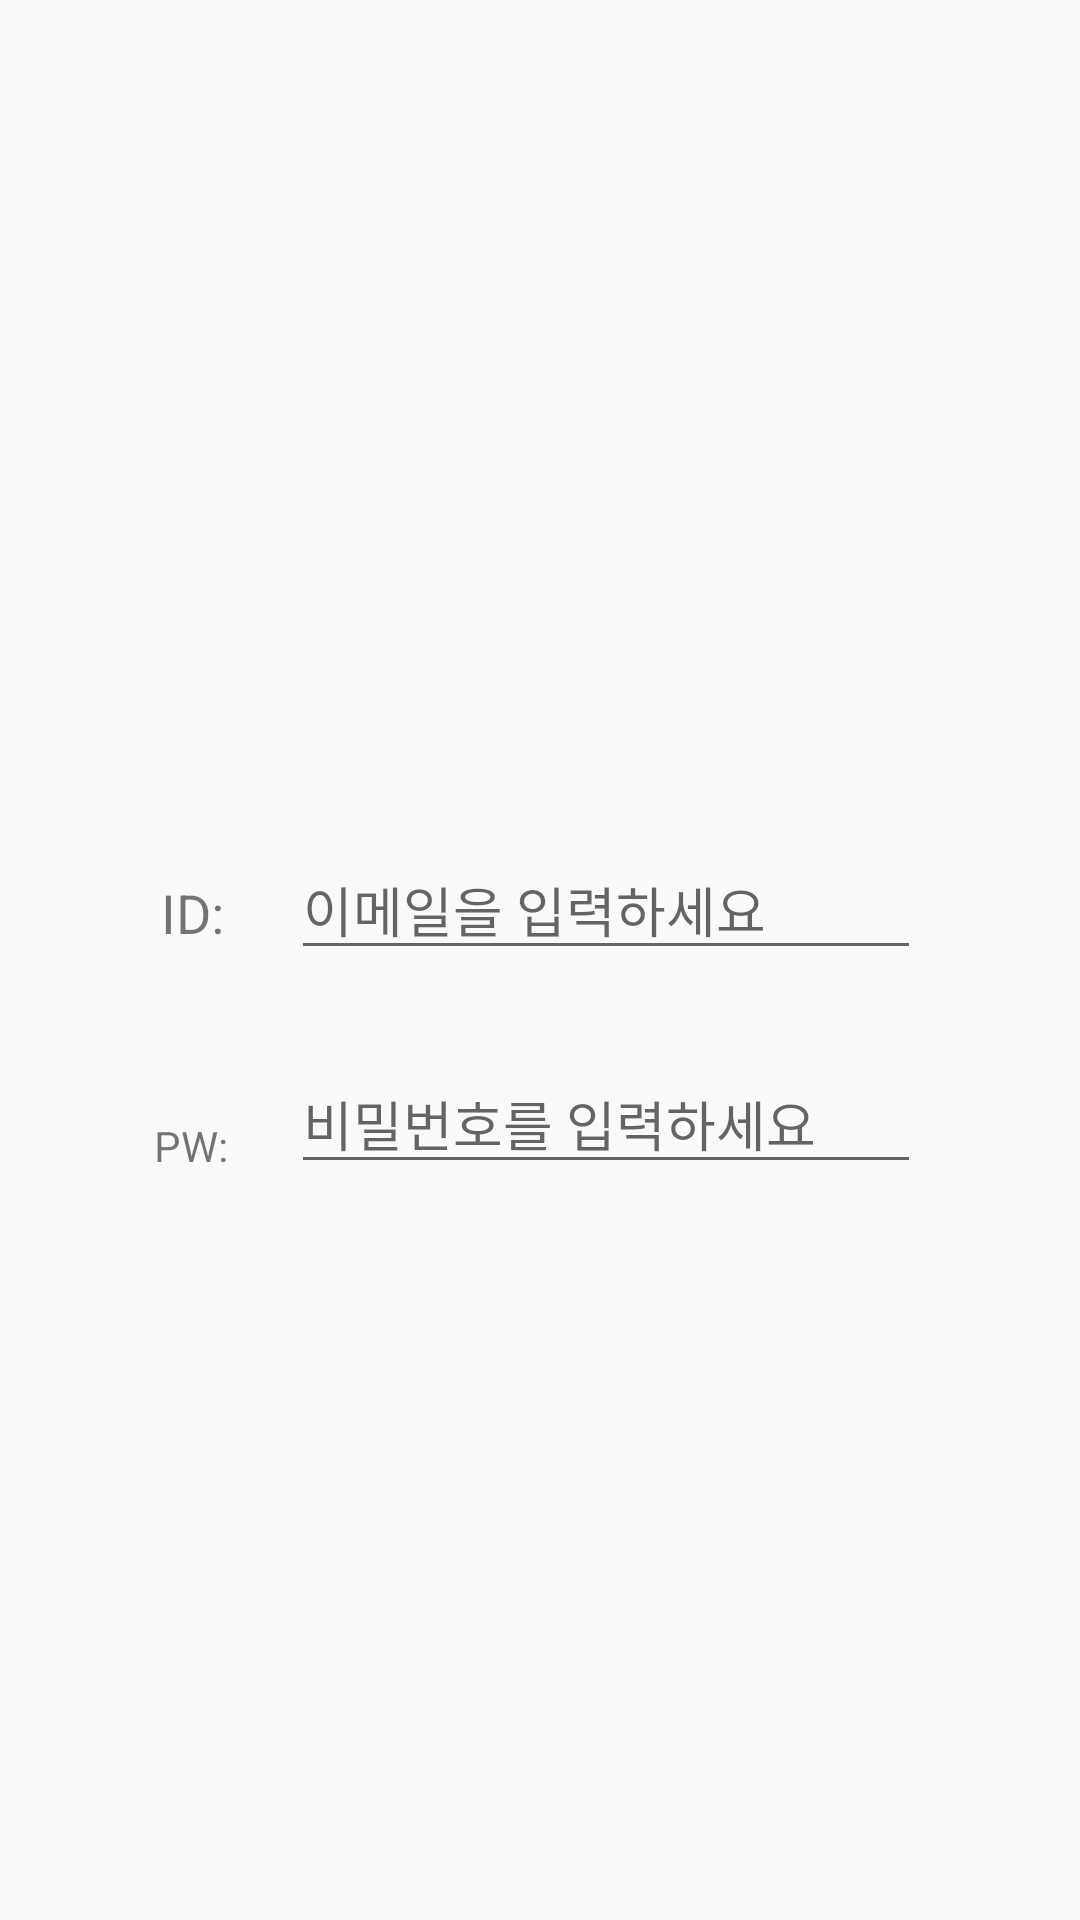

Write the Android layout XML for this screen, with the resource values it uses.
<!-- AndroidManifest.xml: application theme Theme.Mandish_Lilac -->
<!-- res/layout/activity_login.xml -->
<?xml version="1.0" encoding="utf-8"?>
<androidx.constraintlayout.widget.ConstraintLayout xmlns:android="http://schemas.android.com/apk/res/android"
    xmlns:app="http://schemas.android.com/apk/res-auto"
    xmlns:tools="http://schemas.android.com/tools"
    android:layout_width="match_parent"
    android:layout_height="match_parent"
    tools:context="com.example.mandish_lilac.LoginActivity">

    <Button

        android:id="@+id/btn_register"
        android:layout_width="wrap_content"
        android:layout_height="wrap_content"
        android:layout_marginTop="30dp"
        android:layout_marginEnd="60dp"
        android:layout_marginRight="60dp"
        android:layout_marginBottom="236dp"
        android:text="회원가입"
        android:textColor="#000000"
        app:backgroundTint="#FFFFFF"
        app:layout_constraintBottom_toBottomOf="parent"
        app:layout_constraintEnd_toEndOf="parent"
        app:layout_constraintStart_toEndOf="@+id/btn_login"
        app:layout_constraintTop_toBottomOf="@+id/et_pwd" />

    <Button
        android:id="@+id/btn_login"
        android:layout_width="wrap_content"
        android:layout_height="wrap_content"
        android:layout_marginStart="150dp"
        android:layout_marginLeft="150dp"
        android:layout_marginTop="30dp"
        android:layout_marginBottom="236dp"
        android:text="로그인"
        android:textColor="#000000"
        app:backgroundTint="#FFFFFF"
        app:layout_constraintBottom_toBottomOf="parent"
        app:layout_constraintEnd_toStartOf="@+id/btn_register"
        app:layout_constraintStart_toStartOf="parent"
        app:layout_constraintTop_toBottomOf="@+id/et_pwd" />

    <EditText
        android:id="@+id/et_pwd"
        android:layout_width="wrap_content"
        android:layout_height="wrap_content"
        android:layout_marginTop="28dp"
        android:ems="10"
        android:hint="비밀번호를 입력하세요"
        android:inputType="textPassword"
        app:layout_constraintEnd_toEndOf="parent"
        app:layout_constraintHorizontal_bias="0.646"
        app:layout_constraintStart_toStartOf="parent"
        app:layout_constraintTop_toBottomOf="@+id/et_email" />

    <TextView
        android:id="@+id/txt_pw"
        android:layout_width="wrap_content"
        android:layout_height="wrap_content"
        android:layout_marginTop="56dp"
        android:text="PW:"
        app:layout_constraintEnd_toStartOf="@+id/et_pwd"
        app:layout_constraintHorizontal_bias="0.708"
        app:layout_constraintStart_toStartOf="parent"
        app:layout_constraintTop_toBottomOf="@+id/txt_id" />

    <EditText
        android:id="@+id/et_email"
        android:layout_width="wrap_content"
        android:layout_height="wrap_content"
        android:layout_marginTop="280dp"
        android:ems="10"
        android:hint="이메일을 입력하세요"
        android:inputType="textEmailAddress"
        app:layout_constraintEnd_toEndOf="parent"
        app:layout_constraintHorizontal_bias="0.646"
        app:layout_constraintStart_toStartOf="parent"
        app:layout_constraintTop_toTopOf="parent" />

    <ImageView
        android:id="@+id/imageView"
        android:layout_width="155dp"
        android:layout_height="141dp"
        android:layout_marginStart="10dp"
        android:layout_marginLeft="10dp"
        android:layout_marginTop="132dp"
        android:layout_marginEnd="10dp"
        android:layout_marginRight="10dp"
        app:layout_constraintEnd_toEndOf="parent"
        app:layout_constraintHorizontal_bias="0.538"
        app:layout_constraintStart_toStartOf="parent"
        app:layout_constraintTop_toTopOf="parent"
        app:srcCompat="@drawable/mandish_logo" />

    <TextView
        android:id="@+id/txt_id"
        android:layout_width="wrap_content"
        android:layout_height="wrap_content"
        android:layout_marginTop="292dp"
        android:text="ID:"
        android:textSize="18sp"
        app:layout_constraintEnd_toStartOf="@+id/et_email"
        app:layout_constraintHorizontal_bias="0.708"
        app:layout_constraintStart_toStartOf="parent"
        app:layout_constraintTop_toTopOf="parent" />

</androidx.constraintlayout.widget.ConstraintLayout>
<!-- resources referenced by this layout -->
<resources>
  <style name="Theme.Mandish_Lilac" parent="Theme.AppCompat.Light.NoActionBar">
          
          <item name="colorPrimary">@color/purple_500</item>
          <item name="colorPrimaryVariant">@color/purple_700</item>
          <item name="colorOnPrimary">@color/white</item>
          
          <item name="colorSecondary">@color/teal_200</item>
          <item name="colorSecondaryVariant">@color/teal_700</item>
          <item name="colorOnSecondary">@color/black</item>
          
          <item name="android:statusBarColor" tools:targetApi="l">?attr/colorPrimaryVariant</item>
          
  
          
          <item name="windowActionBar">false</item>
          <item name="windowNoTitle">true</item>
      </style>
  <!-- not gathered from this repository: default colours our renderer supplied (Android Studio template values) -->
  <color name="purple_500">#FF6200EE</color>
  <color name="purple_700">#FF3700B3</color>
  <color name="teal_200">#FF03DAC5</color>
  <color name="teal_700">#FF018786</color>
  <color name="black">#FF000000</color>
  <color name="white">#FFFFFFFF</color>
</resources>
